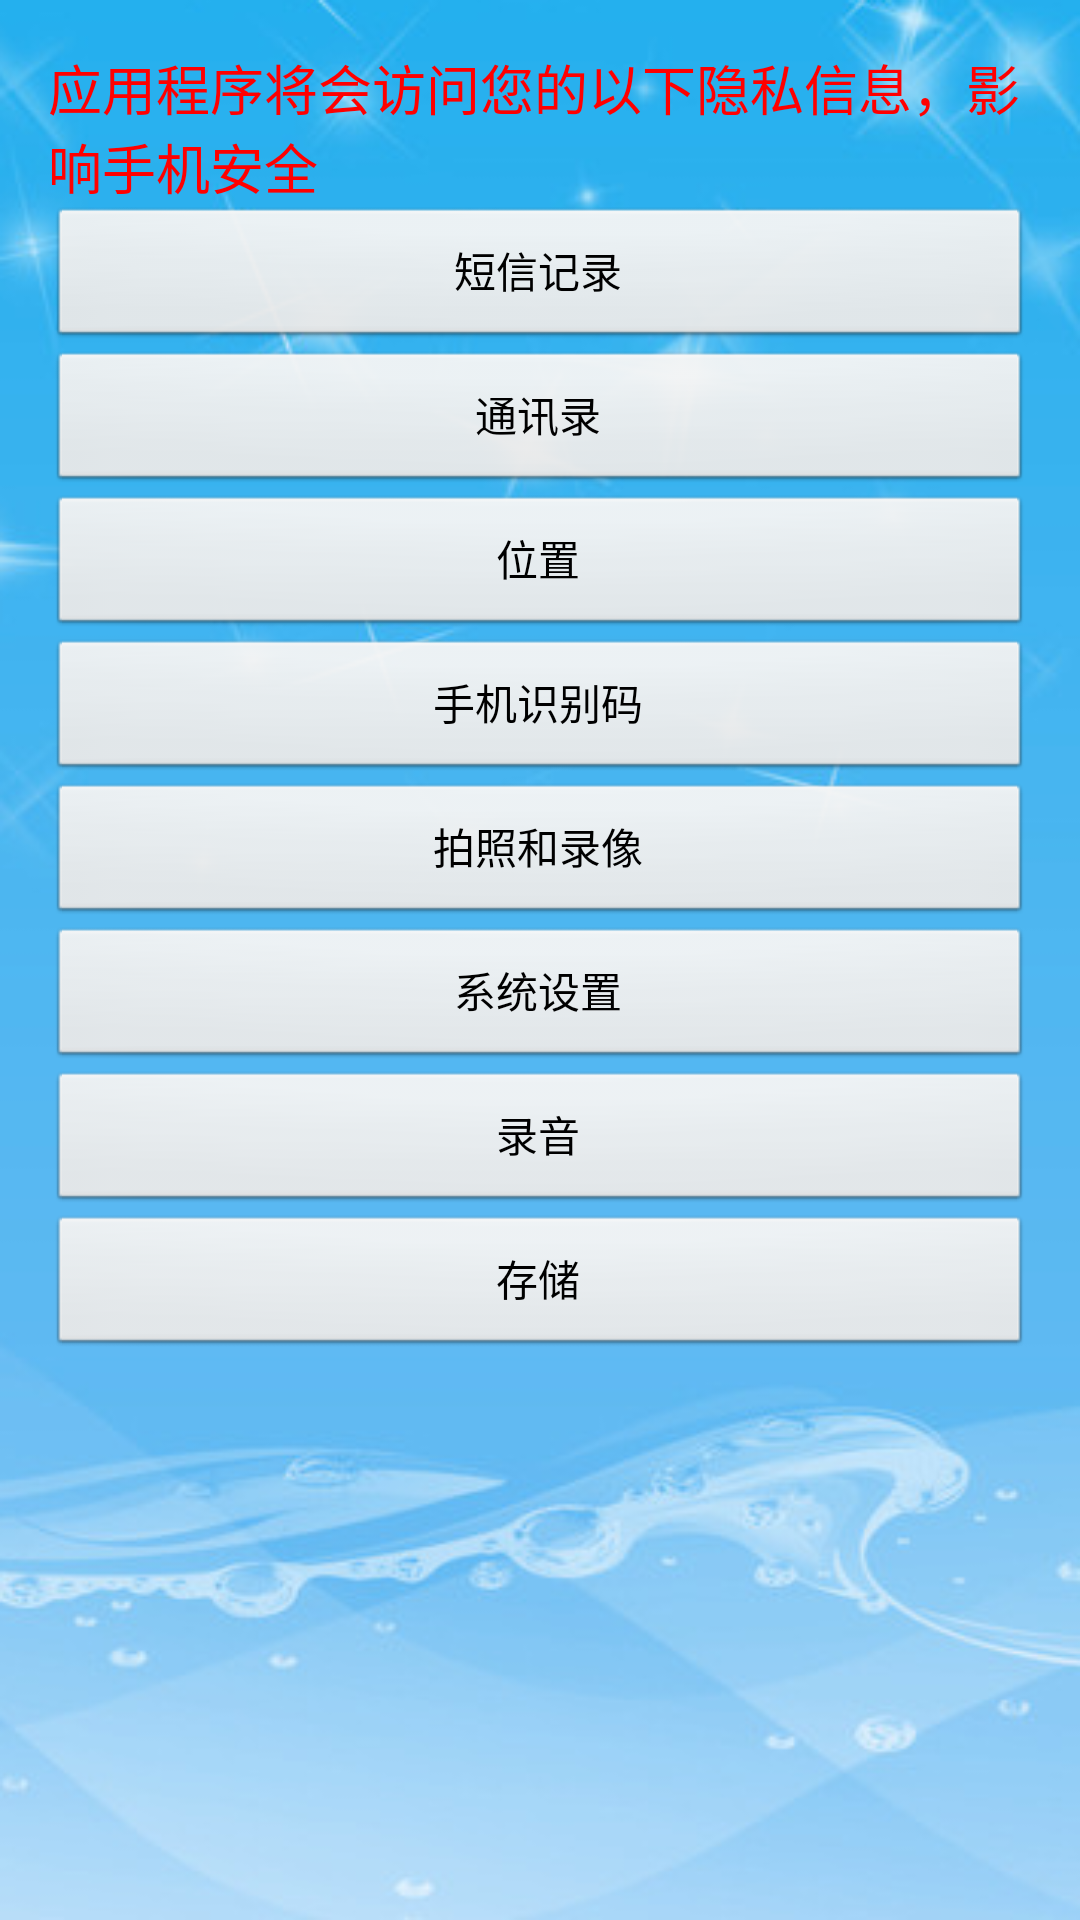

Reconstruct the res/layout file that produces this screen, plus the resources it refers to.
<!-- AndroidManifest.xml: application theme AppTheme -->
<!-- res/layout/activity_premission.xml -->
<RelativeLayout xmlns:android="http://schemas.android.com/apk/res/android"
    xmlns:tools="http://schemas.android.com/tools"
    android:layout_width="match_parent"
    android:layout_height="match_parent"
    android:paddingBottom="@dimen/activity_vertical_margin"
    android:paddingLeft="@dimen/activity_horizontal_margin"
    android:paddingRight="@dimen/activity_horizontal_margin"
    android:paddingTop="@dimen/activity_vertical_margin"
    tools:context=".Premission"
    android:background="@drawable/backgroundapp" >

    <Button
        android:id="@+id/pretell"
        android:layout_width="fill_parent"
        android:layout_height="wrap_content"
        android:layout_alignLeft="@+id/premsg"
        android:layout_below="@+id/premsg"
        android:text="通讯录" />

    <Button
        android:id="@+id/prelocal"
        android:layout_width="fill_parent"
        android:layout_height="wrap_content"
        android:layout_alignLeft="@+id/pretell"
        android:layout_below="@+id/pretell"
        android:text="位置" />

    <Button
        android:id="@+id/preime"
        android:layout_width="fill_parent"
        android:layout_height="wrap_content"
        android:layout_alignLeft="@+id/prelocal"
        android:layout_below="@+id/prelocal"
        android:text="手机识别码" />

    <Button
        android:id="@+id/precam"
        android:layout_width="fill_parent"
        android:layout_height="wrap_content"
        android:layout_alignLeft="@+id/preime"
        android:layout_below="@+id/preime"
        android:text="拍照和录像" />

    <Button
        android:id="@+id/premp"
        android:layout_width="fill_parent"
        android:layout_height="wrap_content"
        android:layout_alignLeft="@+id/presys"
        android:layout_below="@+id/presys"
        android:text="录音" />

    <Button
        android:id="@+id/presys"
        android:layout_width="fill_parent"
        android:layout_height="wrap_content"
        android:layout_alignLeft="@+id/precam"
        android:layout_below="@+id/precam"
        android:text="系统设置" />

    <Button
        android:id="@+id/precai"
        android:layout_width="fill_parent"
        android:layout_height="wrap_content"
        android:layout_alignLeft="@+id/premp"
        android:layout_below="@+id/premp"
        android:text="存储" />

    <TextView
        android:id="@+id/textView1"
        android:layout_width="fill_parent"
        android:layout_height="wrap_content"
        android:layout_alignLeft="@+id/premsg"
        android:layout_alignParentTop="true"
        android:text="应用程序将会访问您的以下隐私信息，影响手机安全"
        android:textColor="#FF0000"
        android:textSize="18dip" />

    <Button
        android:id="@+id/premsg"
        android:layout_width="fill_parent"
        android:layout_height="wrap_content"
        android:layout_below="@+id/textView1"
        android:layout_centerHorizontal="true"
        android:text="短信记录" />

</RelativeLayout>
<!-- resources referenced by this layout -->
<resources>
  <dimen name="activity_horizontal_margin">16dp</dimen>
  <dimen name="activity_vertical_margin">16dp</dimen>
  <!-- drawable backgroundapp: png bitmap (drawable, 137900 bytes) -->
  <style name="AppTheme" parent="AppBaseTheme">
          
      </style>
  <style name="AppBaseTheme" parent="android:Theme.Light">
          
      </style>
</resources>
